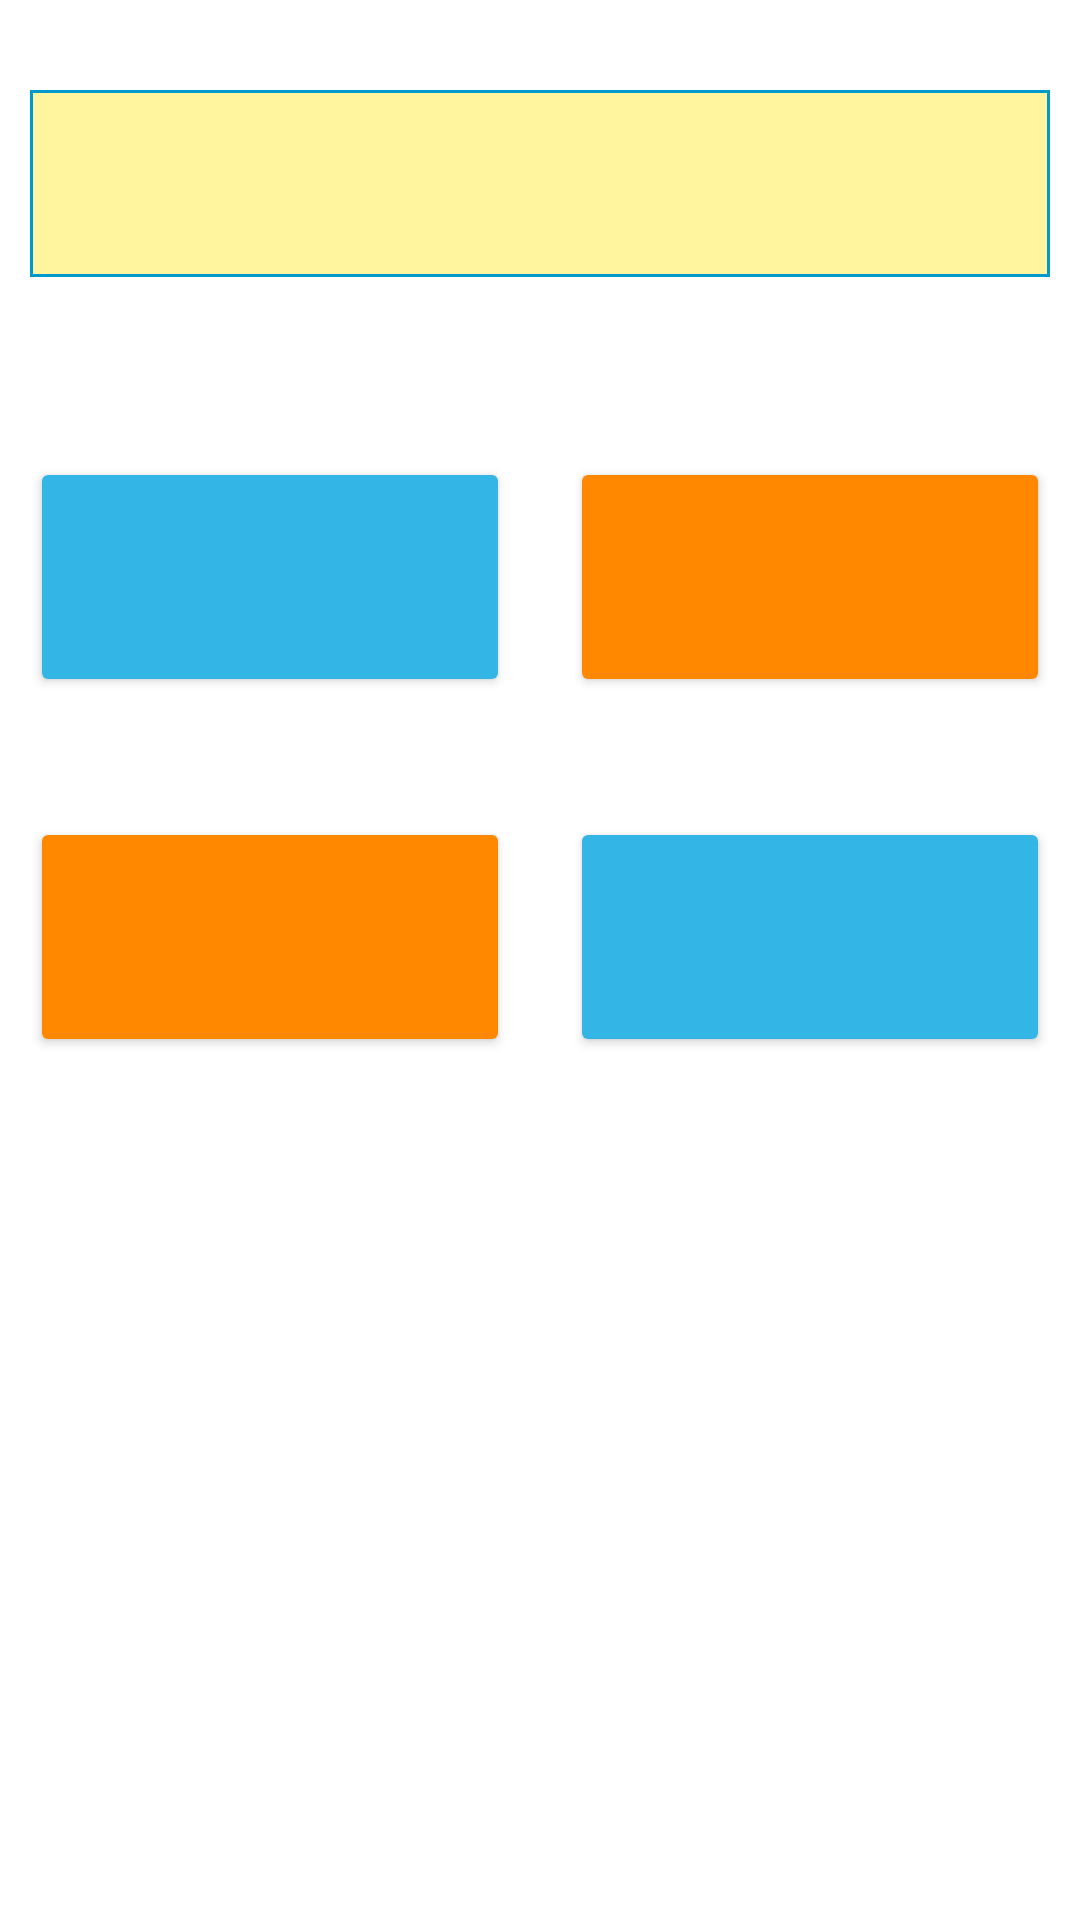

Reconstruct the res/layout file that produces this screen, plus the resources it refers to.
<!-- AndroidManifest.xml: application theme Theme.NCERT -->
<!-- res/layout/fragment_question.xml -->
<?xml version="1.0" encoding="utf-8"?>
<LinearLayout xmlns:android="http://schemas.android.com/apk/res/android"
    xmlns:tools="http://schemas.android.com/tools"
    android:layout_width="match_parent"
    android:layout_height="match_parent"
    android:orientation="vertical"
    tools:context=".fragments.QuestionFragment">



    <TextView
        android:id="@+id/text"
        android:padding="15dp"
        android:layout_width="match_parent"
        android:layout_height="wrap_content"
        android:textSize="24sp"
        android:background="@drawable/frame"
       android:layout_marginTop="30dp"
        android:layout_marginLeft="10dp"
        android:layout_marginRight="10dp"
        tools:text="What traversal over trie gives the lexicographical sorting of the set of the strings?"
        />

    <LinearLayout
        android:layout_width="match_parent"
        android:layout_height="wrap_content"
        android:orientation="horizontal"
        android:layout_marginTop="50dp"
        >
        <Button
            android:id="@+id/btn1"
            tools:text="a) Priority queue"
            android:backgroundTint="@android:color/holo_blue_light"
            android:layout_margin="10dp"
            style="@style/button_style" />

        <Button
            android:id="@+id/btn2"
            style="@style/button_style"
            android:backgroundTint="@android:color/holo_orange_dark"
            android:layout_margin="10dp"
            tools:text="b) Stack"

            />

    </LinearLayout>

    <LinearLayout
        android:layout_marginTop="20dp"
        android:layout_width="match_parent"
        android:layout_height="wrap_content"
        android:orientation="horizontal"
        android:layout_gravity="center"
        >

        <Button
            android:id="@+id/btn3"
            style="@style/button_style"
            android:layout_gravity="center"
            android:backgroundTint="@android:color/holo_orange_dark"
            android:layout_margin="10dp"
            tools:text="c) A decreasing order array" />

        <Button
            android:id="@+id/btn4"
            style="@style/button_style"
            android:backgroundTint="@android:color/holo_blue_light"
            android:layout_margin="10dp"
            tools:text="d) Normal Array"
            />

    </LinearLayout>

</LinearLayout>
<!-- resources referenced by this layout -->
<resources>
  <!-- drawable frame (drawable) -->
  <?xml version="1.0" encoding="utf-8"?>
  <shape android:shape="rectangle" xmlns:android="http://schemas.android.com/apk/res/android">
  
      <stroke android:width="1dp"
           android:color="@android:color/holo_blue_dark"
          />
      <solid
          android:color="@color/golden"/>
  </shape>
  <style name="button_style">
          <item name="android:layout_width">0dp</item>
          <item name="android:layout_height">80dp</item>
          <item name="android:layout_weight">1</item>
          <item name="android:gravity">center</item>
          <item name="android:textAllCaps">false</item>
      </style>
  <style name="Theme.NCERT" parent="Theme.MaterialComponents.DayNight.DarkActionBar">
          
          <item name="colorPrimary">@color/blue_light</item>
          <item name="colorPrimaryVariant">@color/blue_dark</item>
          <item name="colorOnPrimary">@color/white</item>
          
          <item name="colorSecondary">@color/teal_200</item>
          <item name="colorSecondaryVariant">@color/teal_700</item>
          <item name="colorOnSecondary">@color/black</item>
          
          <item name="android:statusBarColor" tools:targetApi="l">?attr/colorPrimaryVariant</item>
          
      </style>
  <color name="golden">#61FFE500</color>
  <color name="blue_light">#DA1900FF</color>
  <color name="blue_dark">#FC1900FF</color>
  <color name="white">#FFFFFFFF</color>
  <color name="teal_200">#FF03DAC5</color>
  <color name="teal_700">#FF018786</color>
  <color name="black">#FF000000</color>
</resources>
